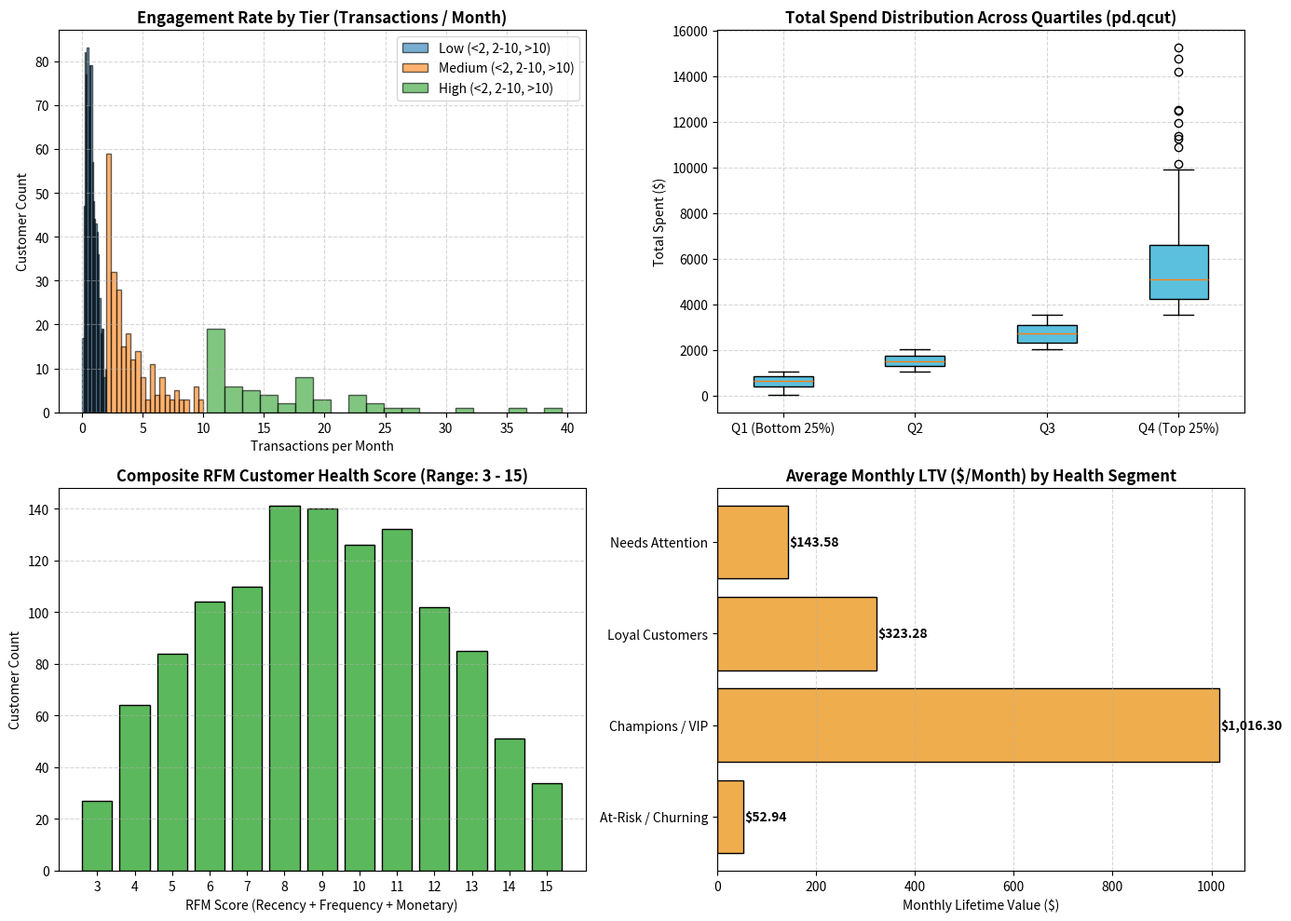

Write the Python code that produced this figure.
import os
import sys
import pandas as pd
import numpy as np

# Set non-interactive backend for matplotlib before importing pyplot
import matplotlib
matplotlib.use('Agg')
import matplotlib.pyplot as plt

# Ensure standard output can handle UTF-8 symbols on Windows
if hasattr(sys.stdout, 'reconfigure'):
    try:
        sys.stdout.reconfigure(encoding='utf-8')
    except Exception:
        pass

def generate_raw_transaction_data(filepath='data/raw/raw_customer_transactions.csv'):
    """Generate sample customer transaction totals and counts dataset."""
    output_dir = os.path.dirname(filepath)
    if output_dir and not os.path.exists(output_dir):
        os.makedirs(output_dir, exist_ok=True)
        
    np.random.seed(42)
    n_customers = 1200
    
    customer_ids = [f"CUST-{i}" for i in range(10001, 10001 + n_customers)]
    
    # Days as customer between 30 (1 month) and 1095 (3 years)
    days_as_customer = np.random.randint(30, 1096, size=n_customers)
    
    # Total transactions (gamma distribution to create low, medium, and power users)
    total_transactions = np.maximum(1, np.round(np.random.gamma(shape=2.5, scale=8.0, size=n_customers))).astype(int)
    
    # Total spent correlated with total transactions plus noise
    avg_spend = np.random.uniform(25.0, 250.0, size=n_customers)
    total_spent = np.round(total_transactions * avg_spend, 2)
    
    # Days since last purchase (recency): must be <= days_as_customer
    days_since_last_purchase = np.array([np.random.randint(1, max(2, min(365, int(dac)))) for dac in days_as_customer])
    
    df = pd.DataFrame({
        'customer_id': customer_ids,
        'days_as_customer': days_as_customer,
        'total_transactions': total_transactions,
        'purchase_count': total_transactions,  # Alias for RFM formula compatibility
        'total_spent': total_spent,
        'days_since_last_purchase': days_since_last_purchase,
        'customer_region': np.random.choice(['North America', 'Europe', 'Asia-Pacific', 'Latin America'], size=n_customers)
    })
    
    df.to_csv(filepath, index=False)
    print(f"✓ Synthetic raw transaction dataset created at {filepath} ({len(df)} records)")
    print(f"  • Days as customer range:       {df['days_as_customer'].min()} to {df['days_as_customer'].max()} days")
    print(f"  • Total transactions range:     {df['total_transactions'].min()} to {df['total_transactions'].max()} transactions")
    print(f"  • Total spent range:            ${df['total_spent'].min():,.2f} to ${df['total_spent'].max():,.2f}\n")
    return df

def run_feature_engineering_pipeline(df):
    """Execute all 5 feature engineering and validation tasks."""
    print("="*70)
    print("FEATURE ENGINEERING PIPELINE (RATIOS, BINNING & COMPOSITE RFM)")
    print("="*70)
    df_feat = df.copy()
    
    # Task 1: Compute Ratio Features
    print("\n--- TASK 1: COMPUTE RATIO FEATURES ---")
    df_feat['transactions_per_month'] = df_feat['total_transactions'] / (df_feat['days_as_customer'] / 30.0)
    df_feat['avg_spend_per_transaction'] = df_feat['total_spent'] / df_feat['total_transactions']
    df_feat['lifetime_value_per_month'] = df_feat['total_spent'] / (df_feat['days_as_customer'] / 30.0)

    print("Summary statistics for engineered ratio features:")
    print(df_feat[['transactions_per_month', 'avg_spend_per_transaction', 'lifetime_value_per_month']].describe().round(2))
    print("\n[Business Value of Ratio Features]:")
    print("  • Ratio normalization removes tenure bias: a 3-year customer with 30 orders has the exact same engagement rate (0.83 tx/month) as a 3-month customer with 2.5 orders.")

    # Task 2: Binning with Equal-Width Bins (Custom Domain Boundaries)
    print("\n--- TASK 2: BINNING WITH EQUAL-WIDTH / FIXED BOUNDARY BINS ---")
    df_feat['engagement_tier'] = pd.cut(
        df_feat['transactions_per_month'],
        bins=[0, 2, 10, float('inf')],
        labels=['low', 'medium', 'high']
    )

    print("Engagement Tier Distribution (Transactions/Month: <2 low, 2-10 medium, >10 high):")
    val_counts = df_feat['engagement_tier'].value_counts()
    for tier, count in val_counts.items():
        print(f"  • {tier.upper():<8}: {count:>4} customers ({count/len(df_feat)*100:>5.1f}%)")

    # Task 3: Binning with Quantiles (Equal Sample Size Quartiles)
    print("\n--- TASK 3: BINNING WITH QUANTILES (EQUAL SAMPLE SIZE QUARTILES) ---")
    df_feat['spend_quartile'] = pd.qcut(
        df_feat['total_spent'],
        q=4,
        labels=['Q1', 'Q2', 'Q3', 'Q4']
    )

    print("Spend Quartile Distribution (Equal 25% customer cohorts by total revenue):")
    q_counts = df_feat['spend_quartile'].value_counts()
    for q, count in q_counts.items():
        print(f"  • {q}: {count:>4} customers ({count/len(df_feat)*100:>5.1f}%)")
    print("\n[Comparison: pd.cut vs pd.qcut]:")
    print("  • `pd.cut` sets fixed numerical thresholds (0, 2, 10) suitable for SLA or business policy tiers.")
    print("  • `pd.qcut` dynamically splits data into equal-sized cohorts (quartiles/deciles), ideal for relative ranking like top 25% VIP spenders.")

    # Task 4: Composite Score (RFM Customer Health Scoring)
    print("\n--- TASK 4: COMPOSITE SCORE (RFM CUSTOMER HEALTH SCORING) ---")
    # Note: For recency, lower days = higher health score (labels=[5,4,3,2,1])
    df_feat['recency_score'] = pd.qcut(df_feat['days_since_last_purchase'], q=5, labels=[5, 4, 3, 2, 1])
    df_feat['frequency_score'] = pd.qcut(df_feat['purchase_count'].rank(method='first'), q=5, labels=[1, 2, 3, 4, 5])
    df_feat['monetary_score'] = pd.qcut(df_feat['total_spent'], q=5, labels=[1, 2, 3, 4, 5])

    df_feat['rfm_score'] = (df_feat['recency_score'].astype(int) + 
                            df_feat['frequency_score'].astype(int) + 
                            df_feat['monetary_score'].astype(int))
                            
    # Create descriptive segment labels
    def assign_rfm_segment(score):
        if score >= 13:
            return 'Champions / VIP'
        elif score >= 10:
            return 'Loyal Customers'
        elif score >= 7:
            return 'Needs Attention'
        else:
            return 'At-Risk / Churning'
            
    df_feat['customer_health_segment'] = df_feat['rfm_score'].apply(assign_rfm_segment)
    print(f"Composite RFM Score computed across {len(df_feat)} customers.")
    print("Customer Health Segment Breakdown:")
    seg_counts = df_feat['customer_health_segment'].value_counts()
    for seg, count in seg_counts.items():
        print(f"  • {seg:<20}: {count:>4} customers ({count/len(df_feat)*100:>5.1f}%)")

    # Task 5: Feature Validation
    print("\n--- TASK 5: FEATURE VALIDATION & INTEGRITY CHECKS ---")
    # Check ranges are sensible
    print(f"Engagement tier distribution:\n{df_feat['engagement_tier'].value_counts()}")
    print(f"RFM score range: {df_feat['rfm_score'].min()} to {df_feat['rfm_score'].max()} (Expected valid range: 3-15)")

    # Ensure no NaNs introduced
    missing_cnt = df_feat[['engagement_tier', 'spend_quartile', 'rfm_score']].isna().sum()
    print(f"\nMissing values in engineered features:\n{missing_cnt}")
    
    # Assert zero NaNs
    assert missing_cnt.sum() == 0, "Error: NaNs introduced during feature engineering!"
    print("✓ Validation passed: All engineered features contain 0 missing values and fall within logical boundaries.")

    # Export Processed Dataset & Summary Table
    output_dir = 'output'
    if not os.path.exists(output_dir) and os.path.exists('../output'):
        output_dir = '../output'
    else:
        os.makedirs(output_dir, exist_ok=True)
        
    proc_dir = 'data/processed'
    if not os.path.exists(proc_dir) and os.path.exists('../data'):
        proc_dir = '../data/processed'
    else:
        os.makedirs(proc_dir, exist_ok=True)
        
    proc_path = os.path.join(proc_dir, 'engineered_customer_features.csv')
    df_feat.to_csv(proc_path, index=False)
    print(f"\n✓ Exported {len(df_feat)} engineered records to {proc_path}")
    
    # Summary Report Table
    summary_df = df_feat.groupby('customer_health_segment')[['transactions_per_month', 'avg_spend_per_transaction', 'lifetime_value_per_month', 'rfm_score']].mean().round(2).reset_index()
    summary_path = os.path.join(output_dir, 'feature_engineering_summary.csv')
    summary_df.to_csv(summary_path, index=False)
    print(f"✓ Executive segment summary table exported to {summary_path}:")
    print(summary_df.to_string(index=False))

    # Generate Visual 2x2 Feature Dashboard
    fig, axes = plt.subplots(2, 2, figsize=(14, 10))
    
    # 1. Top-Left: Transactions/Month Histogram by Tier
    for tier in ['low', 'medium', 'high']:
        subset = df_feat[df_feat['engagement_tier'] == tier]['transactions_per_month']
        axes[0, 0].hist(subset, bins=20, alpha=0.6, label=f"{tier.title()} (<2, 2-10, >10)", edgecolor='black')
    axes[0, 0].set_title('Engagement Rate by Tier (Transactions / Month)', fontweight='bold')
    axes[0, 0].set_xlabel('Transactions per Month')
    axes[0, 0].set_ylabel('Customer Count')
    axes[0, 0].legend()
    axes[0, 0].grid(True, linestyle='--', alpha=0.5)
    
    # 2. Top-Right: Total Spend Boxplot by Quartile
    quartile_data = [df_feat[df_feat['spend_quartile'] == q]['total_spent'] for q in ['Q1', 'Q2', 'Q3', 'Q4']]
    axes[0, 1].boxplot(quartile_data, tick_labels=['Q1 (Bottom 25%)', 'Q2', 'Q3', 'Q4 (Top 25%)'], patch_artist=True, boxprops=dict(facecolor='#5bc0de'))
    axes[0, 1].set_title('Total Spend Distribution Across Quartiles (pd.qcut)', fontweight='bold')
    axes[0, 1].set_ylabel('Total Spent ($)')
    axes[0, 1].grid(True, linestyle='--', alpha=0.5)
    
    # 3. Bottom-Left: RFM Score Histogram
    axes[1, 0].hist(df_feat['rfm_score'], bins=range(3, 17), align='left', color='#5cb85c', edgecolor='black', rwidth=0.8)
    axes[1, 0].set_title('Composite RFM Customer Health Score (Range: 3 - 15)', fontweight='bold')
    axes[1, 0].set_xlabel('RFM Score (Recency + Frequency + Monetary)')
    axes[1, 0].set_ylabel('Customer Count')
    axes[1, 0].set_xticks(range(3, 16))
    axes[1, 0].grid(axis='y', linestyle='--', alpha=0.5)
    
    # 4. Bottom-Right: LTV by Health Segment
    seg_names = summary_df['customer_health_segment']
    ltv_vals = summary_df['lifetime_value_per_month']
    bars = axes[1, 1].barh(seg_names, ltv_vals, color='#f0ad4e', edgecolor='black')
    axes[1, 1].set_title('Average Monthly LTV ($/Month) by Health Segment', fontweight='bold')
    axes[1, 1].set_xlabel('Monthly Lifetime Value ($)')
    axes[1, 1].grid(axis='x', linestyle='--', alpha=0.5)
    for bar in bars:
        width = bar.get_width()
        axes[1, 1].text(width + 2, bar.get_y() + bar.get_height()/2, f"${width:,.2f}", va='center', fontweight='bold')
        
    plt.tight_layout()
    chart_path = os.path.join(output_dir, 'feature_distributions_dashboard.png')
    plt.savefig(chart_path, dpi=300)
    plt.close()
    print(f"\n✓ Visual 2x2 feature engineering dashboard saved to {chart_path}")
    print("="*70 + "\n")
    
    return df_feat, summary_df

if __name__ == "__main__":
    filepath = 'data/raw/raw_customer_transactions.csv'
    if not os.path.exists(filepath) and os.path.exists(os.path.join("..", filepath)):
        filepath = os.path.join("..", filepath)
        
    df_raw = generate_raw_transaction_data(filepath)
    df_engineered, summary_df = run_feature_engineering_pipeline(df_raw)
